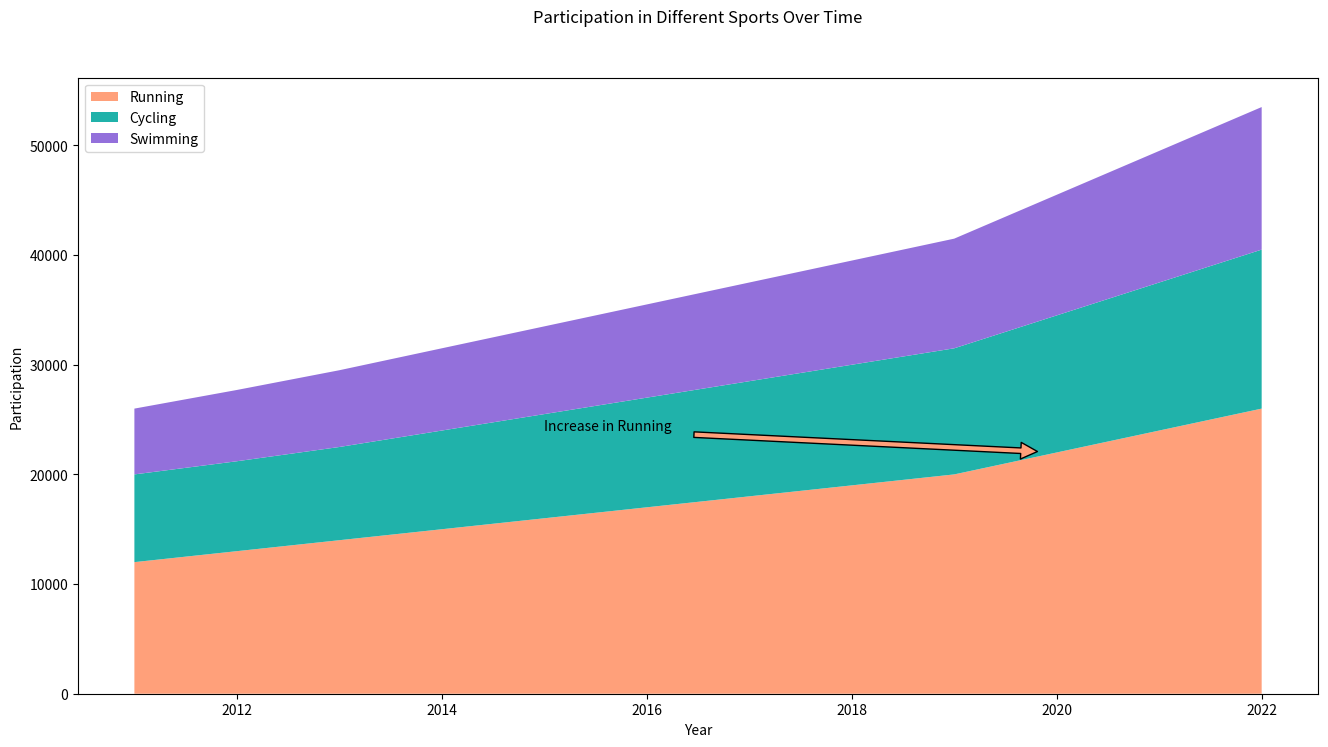

Reproduce this figure in Python.

import matplotlib.pyplot as plt

# Define the data
years = list(range(2011, 2023))
running = [12000, 13000, 14000, 15000, 16000, 17000, 18000, 19000, 20000, 22000, 24000, 26000]
cycling = [8000, 8200, 8500, 9000, 9500, 10000, 10500, 11000, 11500, 12500, 13500, 14500]
swimming = [6000, 6500, 7000, 7500, 8000, 8500, 9000, 9500, 10000, 11000, 12000, 13000]

# Start plotting
fig, ax = plt.subplots(figsize=(16, 8))

# Plot stacked area chart
ax.stackplot(years, running, cycling, swimming, colors=['#FFA07A', '#20B2AA', '#9370DB'])

# Annotate specific points
ax.annotate('Increase in Running', xy=(2020, 22000), xytext=(2015, 24000),
            arrowprops=dict(facecolor='#FFA07A', shrink=0.05))

# Add labels and title
plt.xlabel('Year')
plt.ylabel('Participation')
plt.title('Participation in Different Sports Over Time', pad=40)

# Add legend
plt.legend(['Running', 'Cycling', 'Swimming'], loc='upper left')

# Show the plot
plt.show()
